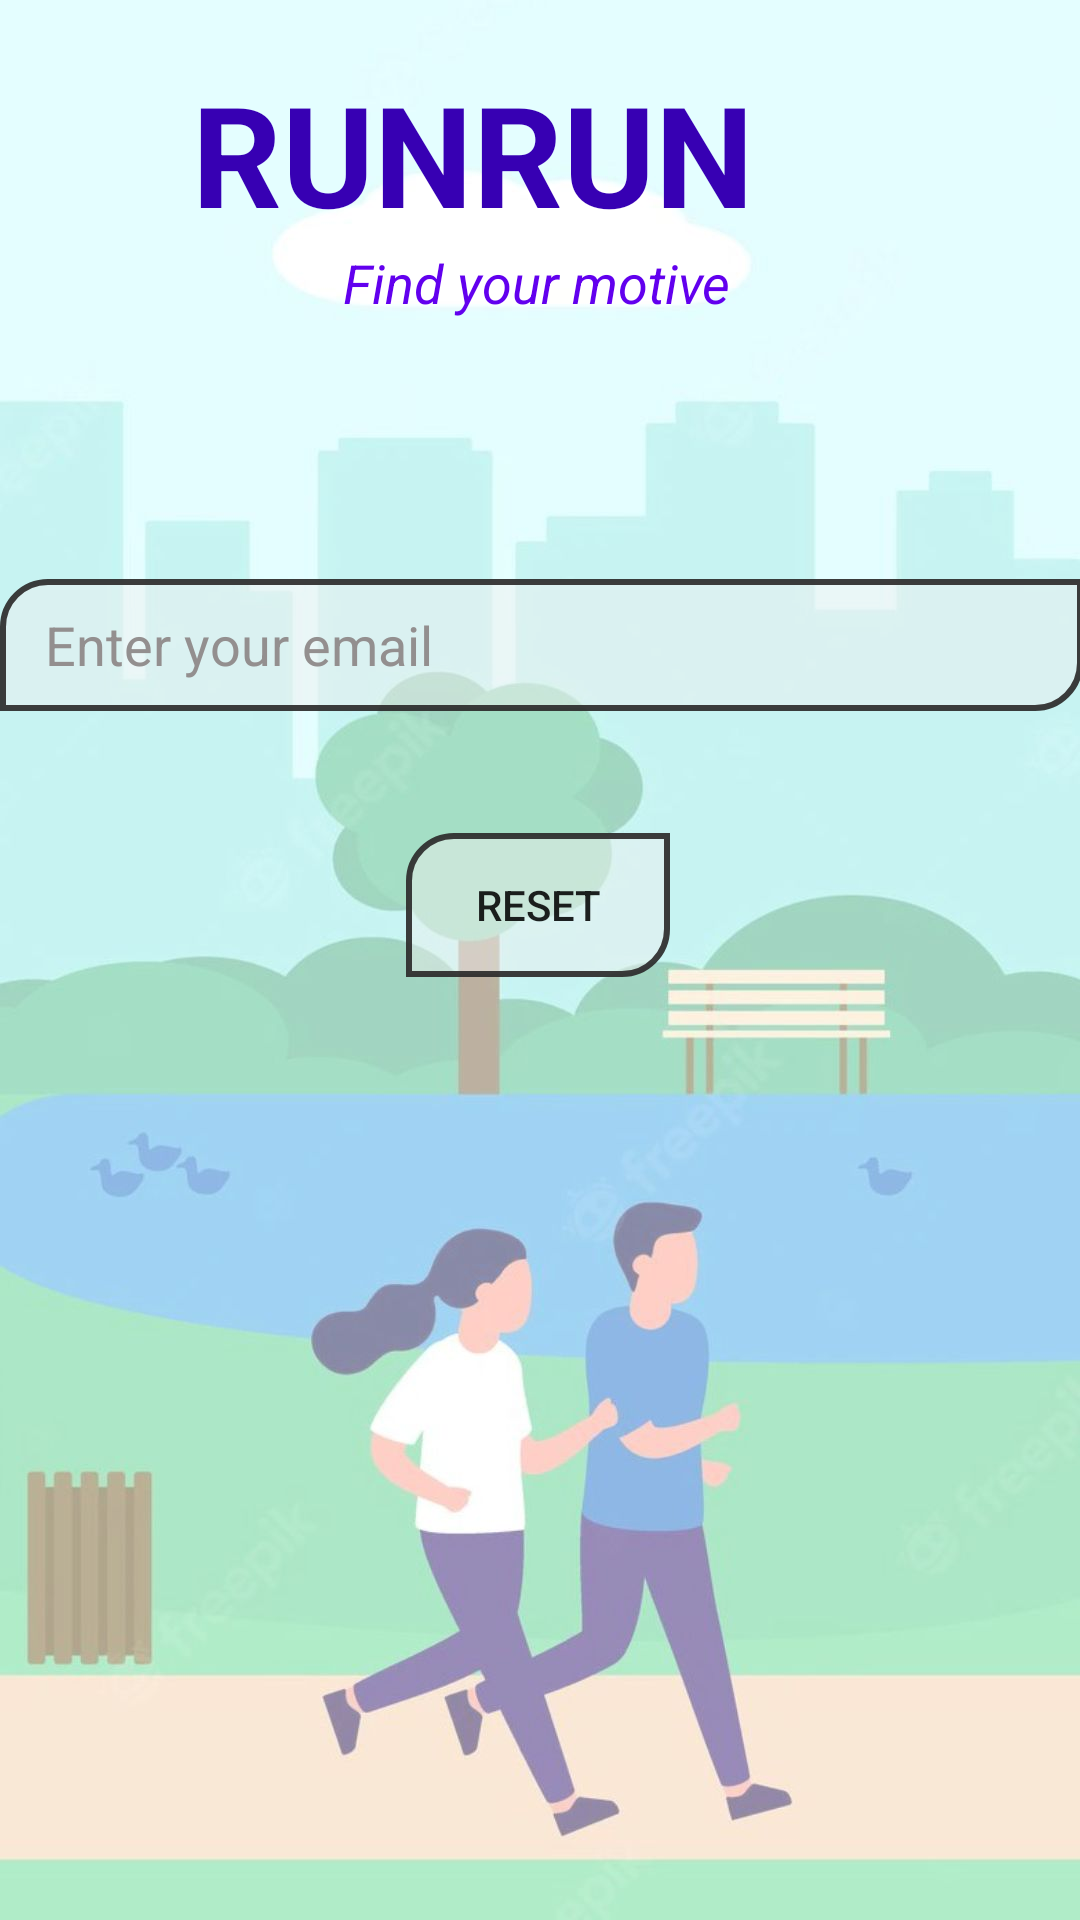

Android layout source for this screen:
<!-- AndroidManifest.xml: application theme Theme.LogInApp -->
<!-- res/layout/activity_reset_password.xml -->
<?xml version="1.0" encoding="utf-8"?>
<androidx.constraintlayout.widget.ConstraintLayout xmlns:android="http://schemas.android.com/apk/res/android"
    xmlns:app="http://schemas.android.com/apk/res-auto"
    xmlns:tools="http://schemas.android.com/tools"
    android:layout_width="match_parent"
    android:layout_height="match_parent"
    android:background="@drawable/background6"
    tools:context=".ResetPassword">

    <TextView
        android:id="@+id/appLogo"
        android:layout_width="365dp"
        android:layout_height="62dp"
        android:layout_marginStart="20dp"
        android:layout_marginTop="20dp"
        android:layout_marginEnd="20dp"
        android:text="RUNRUN"
        android:textAlignment="center"
        android:textSize="48sp"
        app:autoSizeTextType="uniform"
        app:layout_constraintEnd_toEndOf="parent"
        app:layout_constraintHorizontal_bias="1.0"
        app:layout_constraintStart_toStartOf="parent"
        app:layout_constraintTop_toTopOf="parent"
        android:textColor="@color/purple_700"
        android:textStyle="bold
"/>

    <TextView
        android:id="@+id/logo"
        android:layout_width="wrap_content"
        android:layout_height="wrap_content"
        android:text="Find your motive"
        android:textSize="18sp"
        android:textStyle="italic"
        app:layout_constraintBottom_toTopOf="@+id/resetPasswordActivityEmail"
        app:layout_constraintEnd_toEndOf="parent"
        app:layout_constraintHorizontal_bias="0.495"
        app:layout_constraintStart_toStartOf="parent"
        app:layout_constraintTop_toBottomOf="@+id/appLogo"
        app:layout_constraintVertical_bias="0.0"
        android:textColor="@color/purple_500" />

    <EditText
        android:id="@+id/resetPasswordActivityEmail"
        android:layout_width="361dp"
        android:layout_height="44dp"
        android:ems="10"
        android:hint="Enter your email"
        android:inputType="textEmailAddress"
        android:textColorHint="#938F8F"
        android:textColor="@color/black"
        app:layout_constraintBottom_toBottomOf="parent"
        app:layout_constraintEnd_toEndOf="parent"
        app:layout_constraintStart_toStartOf="parent"
        app:layout_constraintTop_toTopOf="parent"
        app:layout_constraintVertical_bias="0.324"
        android:background="@drawable/border"
        android:paddingLeft="15dp"/>

    <Button
        android:id="@+id/resetPasswordResetButton"
        android:layout_width="wrap_content"
        android:layout_height="wrap_content"
        android:text="Reset"
        app:layout_constraintBottom_toBottomOf="parent"
        app:layout_constraintEnd_toEndOf="parent"
        app:layout_constraintHorizontal_bias="0.498"
        app:layout_constraintStart_toStartOf="parent"
        app:layout_constraintTop_toBottomOf="@+id/resetPasswordActivityEmail"
        app:layout_constraintVertical_bias="0.115"
        android:background="@drawable/border"
        android:gravity="center"/>

    <ProgressBar
        android:id="@+id/registrationPageProgressBar"
        style="?android:attr/progressBarStyle"
        android:layout_width="wrap_content"
        android:layout_height="wrap_content"
        android:visibility="invisible"
        app:layout_constraintBottom_toBottomOf="parent"
        app:layout_constraintEnd_toEndOf="parent"
        app:layout_constraintHorizontal_bias="0.498"
        app:layout_constraintStart_toStartOf="parent"
        app:layout_constraintTop_toBottomOf="@+id/resetPasswordResetButton"
        app:layout_constraintVertical_bias="0.618" />
</androidx.constraintlayout.widget.ConstraintLayout>
<!-- resources referenced by this layout -->
<resources>
  <!-- drawable background6: jpg bitmap (drawable, 66066 bytes) -->
  <!-- drawable border (drawable) -->
  <?xml version="1.0" encoding="utf-8"?>
  <shape xmlns:android="http://schemas.android.com/apk/res/android">
      <solid android:color="#77F0EEEE"></solid>
      <stroke android:width="2dp" android:color="#E92B2A2A"></stroke>
      <corners android:topLeftRadius="15dp" android:bottomRightRadius="15dp"/>
  
  </shape>
  <style name="Theme.LogInApp" parent="Theme.MaterialComponents.DayNight.NoActionBar">
          
          <item name="colorPrimary">@color/black</item>
          <item name="colorPrimaryVariant">@color/black</item>
          <item name="colorOnPrimary">@color/white</item>
          
          <item name="colorSecondary">@color/white</item>
          <item name="colorSecondaryVariant">@color/white</item>
          <item name="colorOnSecondary">@color/black</item>
          
          <item name="android:statusBarColor">?attr/colorPrimaryVariant</item>
          
      </style>
  <!-- not gathered from this repository: default colours our renderer supplied (Android Studio template values) -->
  <color name="purple_500">#FF6200EE</color>
  <color name="purple_700">#FF3700B3</color>
  <color name="black">#FF000000</color>
  <color name="white">#FFFFFFFF</color>
</resources>
